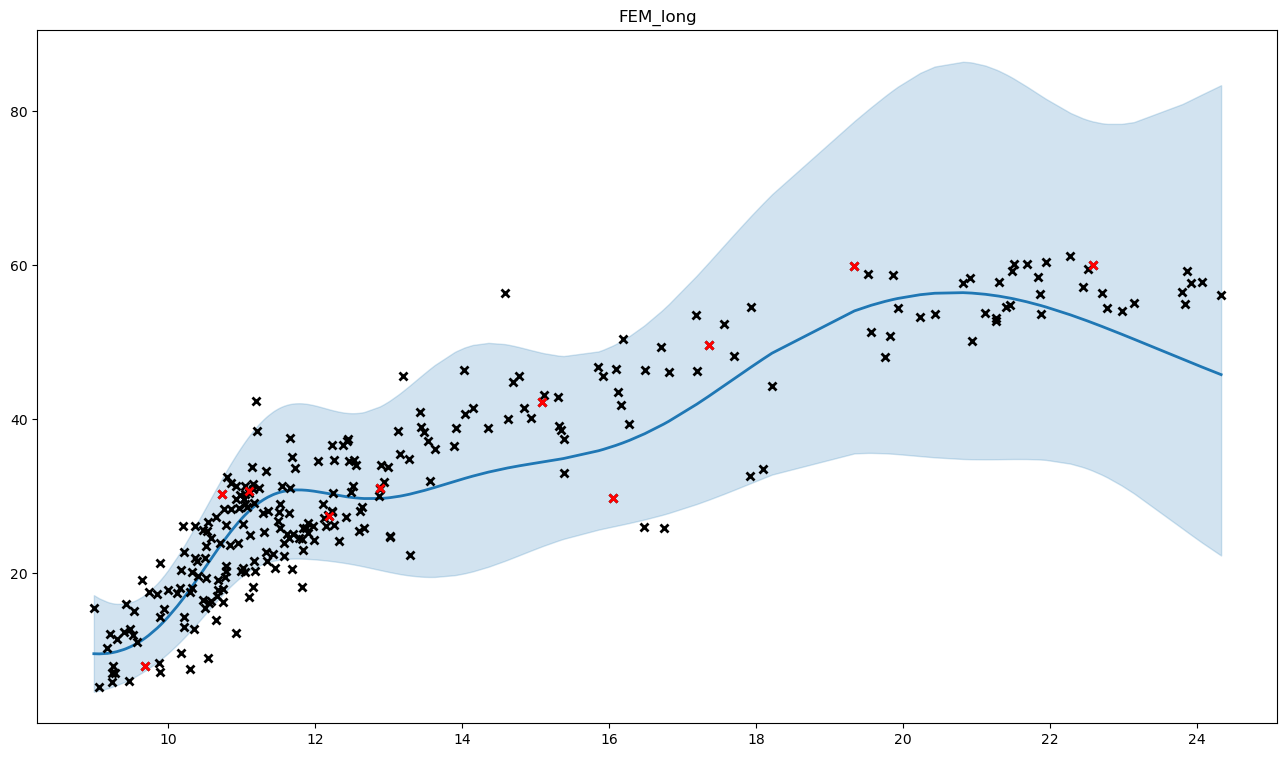

The file beside this chart, header and first rows:
, x, y, mean, med, lb, ub, pred_mean, pred_med, pred_lb, pred_ub
0, 10.37, 26.07, 18.83, 18.56, 13.16, 26.03, 19.44, 18.56, 9.962, 33.91
1, 10.96, 28.45, 26.69, 26.37, 19.28, 35.93, 27.53, 26.37, 14.53, 47.22
2, 11.91, 25.2, 30.73, 30.32, 21.84, 41.95, 31.7, 30.32, 16.62, 54.66
3, 14.36, 38.9, 33.12, 32.33, 20.82, 49.9, 34.16, 32.33, 16.57, 62.24
4, 10.7, 23.9, 23.47, 23.17, 16.82, 31.79, 24.21, 23.17, 12.68, 41.71
5, 12.87, 29.97, 29.68, 29.21, 20.41, 41.62, 30.62, 29.21, 15.73, 53.56
6, 13.44, 38.99, 30.61, 29.93, 19.54, 45.59, 31.58, 29.93, 15.45, 57.16
7, 11.02, 26.4, 27.29, 26.96, 19.71, 36.74, 28.15, 26.96, 14.87, 48.27
8, 20.94, 50.1, 56.36, 54.9, 34.79, 86.31, 58.12, 54.9, 28.02, 106.7
9, 11.78, 24.58, 30.8, 30.39, 21.88, 42.06, 31.77, 30.39, 16.66, 54.8
10, 11.52, 25.9, 30.5, 30.1, 21.75, 41.51, 31.46, 30.1, 16.53, 54.17
11, 10.84, 23.6, 25.24, 24.93, 18.19, 34.04, 26.04, 24.93, 13.71, 44.72
12, 16.28, 39.3, 37.24, 36.74, 26.51, 50.78, 38.4, 36.74, 20.23, 66.09
13, 11.62, 25.06, 30.7, 30.29, 21.85, 41.85, 31.66, 30.29, 16.62, 54.57
14, 10.52, 23.5, 20.94, 20.66, 14.83, 28.64, 21.61, 20.66, 11.2, 37.45
15, 12.44, 37.4, 29.89, 29.49, 21.25, 40.79, 30.83, 29.49, 16.16, 53.17
16, 11.19, 42.3, 28.82, 28.46, 20.76, 38.89, 29.73, 28.46, 15.69, 51
17, 12.49, 30.5, 29.83, 29.43, 21.17, 40.76, 30.77, 29.43, 16.11, 53.1
18, 9.944, 15.3, 13.74, 13.5, 9.151, 19.71, 14.19, 13.5, 6.97, 25.38
19, 9.995, 17.8, 14.27, 14.02, 9.569, 20.35, 14.73, 14.02, 7.282, 26.25
20, 12.23, 27.9, 30.24, 29.84, 21.55, 41.18, 31.19, 29.84, 16.38, 53.73
21, 10.79, 26.22, 24.57, 24.27, 17.68, 33.19, 25.35, 24.27, 13.33, 43.58
22, 9.732, 17.5, 11.89, 11.65, 7.619, 17.56, 12.29, 11.65, 5.839, 22.39
23, 11.58, 23.9, 30.63, 30.23, 21.82, 41.73, 31.59, 30.23, 16.59, 54.43
24, 9.24, 7.005, 9.667, 9.321, 5.236, 16.08, 9.993, 9.321, 4.144, 19.71
25, 20.44, 53.6, 56.34, 54.92, 35.03, 85.79, 58.09, 54.92, 28.16, 106.3
26, 11, 20.3, 27.03, 26.7, 19.52, 36.38, 27.88, 26.7, 14.72, 47.8
27, 11.17, 21.51, 28.66, 28.31, 20.66, 38.67, 29.57, 28.31, 15.61, 50.72
28, 23.93, 57.7, 47.33, 45.27, 24.96, 81.47, 48.8, 45.27, 20.82, 97.12
29, 9.469, 6.015, 10.36, 10.08, 6.152, 16.15, 10.7, 10.08, 4.783, 20.21
30, 10.75, 16.2, 24.1, 23.8, 17.31, 32.58, 24.86, 23.8, 13.05, 42.77
31, 21.51, 60.2, 55.61, 54.24, 34.81, 84.22, 57.34, 54.24, 27.92, 104.5
32, 10.59, 16.4, 21.88, 21.59, 15.57, 29.81, 22.58, 21.59, 11.75, 39.03
33, 13.19, 45.6, 30.05, 29.47, 19.81, 43.62, 31, 29.47, 15.5, 55.28
34, 11.68, 20.46, 30.77, 30.36, 21.88, 41.99, 31.74, 30.36, 16.65, 54.73
35, 13.02, 24.72, 29.8, 29.28, 20.12, 42.42, 30.74, 29.28, 15.61, 54.21
36, 13.02, 24.86, 29.8, 29.28, 20.12, 42.42, 30.74, 29.28, 15.61, 54.21
37, 10.48, 16.51, 20.38, 20.1, 14.38, 27.95, 21.03, 20.1, 10.87, 36.51
38, 10.22, 14.3, 16.91, 16.65, 11.65, 23.63, 17.45, 16.65, 8.834, 30.68
39, 10.3, 17.48, 17.97, 17.71, 12.48, 24.96, 18.55, 17.71, 9.458, 32.47
40, 10.22, 22.7, 16.91, 16.66, 11.65, 23.64, 17.46, 16.66, 8.838, 30.69
41, 10.5, 15.5, 20.63, 20.36, 14.59, 28.27, 21.29, 20.36, 11.02, 36.94
42, 10.65, 27.25, 22.73, 22.44, 16.24, 30.86, 23.45, 22.44, 12.25, 40.46
43, 12.24, 30.35, 30.22, 29.82, 21.54, 41.15, 31.17, 29.82, 16.37, 53.69
44, 10.98, 30.2, 26.81, 26.49, 19.37, 36.1, 27.66, 26.49, 14.6, 47.43
45, 11.82, 24.37, 30.79, 30.38, 21.88, 42.05, 31.76, 30.38, 16.66, 54.78
46, 11.04, 20.13, 27.5, 27.17, 19.86, 37.03, 28.37, 27.17, 14.98, 48.64
47, 10.77, 19.5, 24.39, 24.09, 17.54, 32.95, 25.17, 24.09, 13.22, 43.27
48, 10.78, 20.87, 24.5, 24.2, 17.63, 33.1, 25.28, 24.2, 13.29, 43.46
49, 13.28, 34.78, 30.24, 29.62, 19.68, 44.32, 31.19, 29.62, 15.47, 55.94
50, 11.15, 31.53, 28.47, 28.12, 20.53, 38.38, 29.36, 28.12, 15.51, 50.36
51, 10.85, 31.7, 25.37, 25.06, 18.29, 34.21, 26.18, 25.06, 13.79, 44.94
52, 10.21, 26.13, 16.74, 16.48, 11.51, 23.42, 17.28, 16.48, 8.734, 30.39
53, 11.04, 31.25, 27.47, 27.14, 19.84, 36.99, 28.34, 27.14, 14.97, 48.59
54, 10.92, 31.35, 26.25, 25.94, 18.96, 35.35, 27.08, 25.94, 14.29, 46.46
55, 11.35, 28.06, 29.85, 29.47, 21.4, 40.45, 30.79, 29.47, 16.22, 52.92
56, 11.16, 18.2, 28.53, 28.18, 20.57, 38.48, 29.43, 28.18, 15.54, 50.49
57, 11.16, 30.89, 28.56, 28.21, 20.59, 38.51, 29.46, 28.21, 15.55, 50.53
58, 12.99, 33.75, 29.76, 29.26, 20.18, 42.22, 30.7, 29.26, 15.63, 54.05
59, 13.29, 22.29, 30.25, 29.63, 19.68, 44.36, 31.2, 29.63, 15.46, 55.97
... 201 more rows
